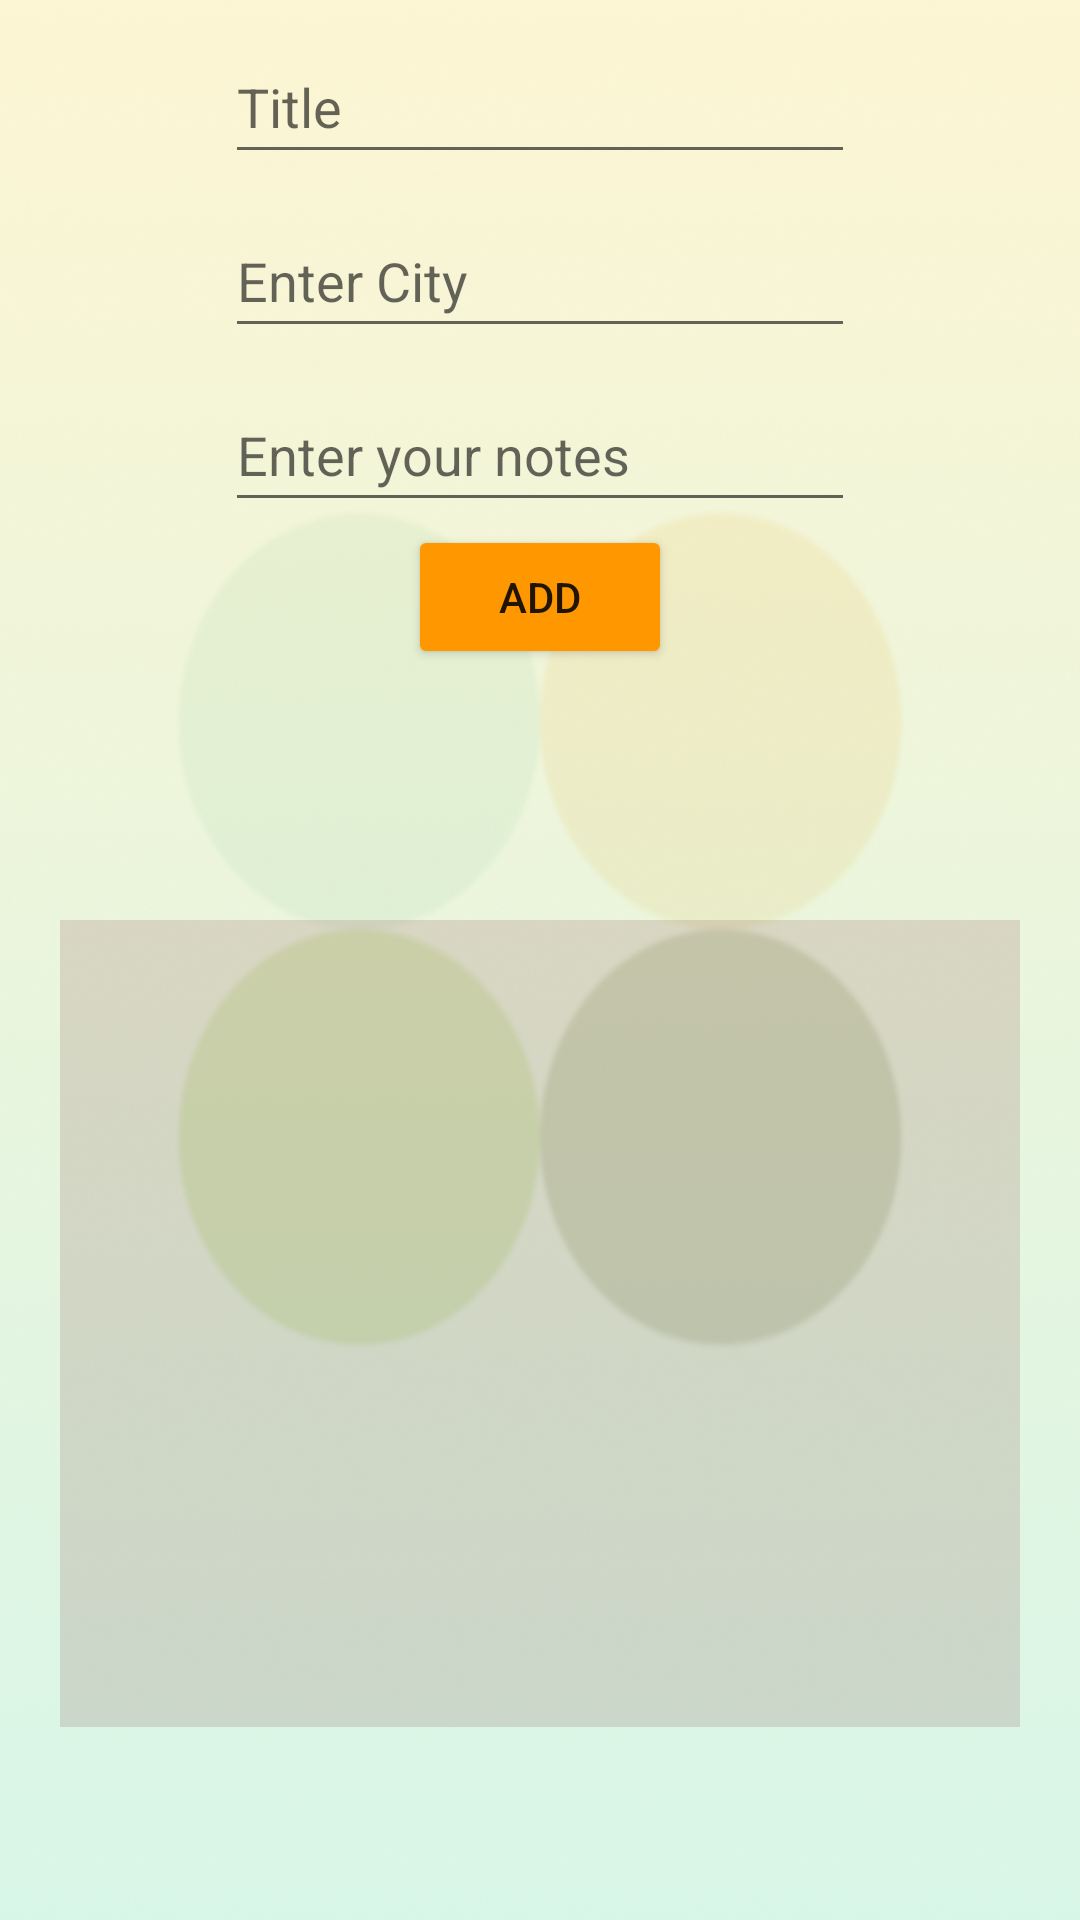

The Android layout XML behind this screen, and the referenced resources:
<!-- AndroidManifest.xml: application theme Theme.HW9_Kotlin -->
<!-- res/layout/activity_travel_list.xml -->
<?xml version="1.0" encoding="utf-8"?>
<androidx.constraintlayout.widget.ConstraintLayout xmlns:android="http://schemas.android.com/apk/res/android"
    xmlns:app="http://schemas.android.com/apk/res-auto"
    xmlns:tools="http://schemas.android.com/tools"
    android:layout_width="match_parent"
    android:layout_height="match_parent"
    android:background="@drawable/backenter"
    tools:context=".TravelNote">

    <EditText
        android:id="@+id/titleNote"
        android:layout_width="wrap_content"
        android:layout_height="wrap_content"
        android:layout_marginStart="100dp"
        android:layout_marginTop="10dp"
        android:layout_marginEnd="100dp"
        android:ems="10"
        android:hint="@string/title"
        android:inputType="textPersonName"
        android:minHeight="48dp"
        app:layout_constraintEnd_toEndOf="parent"
        app:layout_constraintStart_toStartOf="parent"
        app:layout_constraintTop_toTopOf="parent" />

    <EditText
        android:id="@+id/cityNote"
        android:layout_width="wrap_content"
        android:layout_height="wrap_content"
        android:layout_marginStart="100dp"
        android:layout_marginTop="10dp"
        android:layout_marginEnd="100dp"
        android:ems="10"
        android:hint="@string/enter_city"
        android:inputType="textPersonName"
        android:minHeight="48dp"
        app:layout_constraintEnd_toEndOf="parent"
        app:layout_constraintStart_toStartOf="parent"
        app:layout_constraintTop_toBottomOf="@+id/titleNote" />

    <EditText
        android:id="@+id/note"
        android:layout_width="wrap_content"
        android:layout_height="wrap_content"
        android:layout_marginStart="100dp"
        android:layout_marginTop="10dp"
        android:layout_marginEnd="100dp"
        android:ems="10"
        android:hint="@string/enter_notes"
        android:inputType="textPersonName"
        android:minHeight="48dp"
        app:layout_constraintEnd_toEndOf="parent"
        app:layout_constraintStart_toStartOf="parent"
        app:layout_constraintTop_toBottomOf="@+id/cityNote" />

    <Button
        android:id="@+id/add"
        android:layout_width="wrap_content"
        android:layout_height="wrap_content"
        android:layout_marginStart="100dp"
        android:layout_marginTop="1dp"
        android:layout_marginEnd="100dp"
        android:text="@string/add"
        android:backgroundTint="@color/yellow"
        app:layout_constraintEnd_toEndOf="parent"
        app:layout_constraintStart_toStartOf="parent"
        app:layout_constraintTop_toBottomOf="@+id/note" />

    <ListView
        android:id="@+id/travelList"
        android:background="#2D7E4848"
        android:layout_width="320dp"
        android:layout_height="269dp"
        android:layout_marginStart="1dp"
        android:layout_marginTop="50dp"
        android:layout_marginEnd="1dp"
        android:layout_marginBottom="20dp"
        app:layout_constraintBottom_toBottomOf="parent"
        app:layout_constraintEnd_toEndOf="parent"
        app:layout_constraintStart_toStartOf="parent"
        app:layout_constraintTop_toBottomOf="@+id/add"
        app:layout_constraintVertical_bias="0.433" />

</androidx.constraintlayout.widget.ConstraintLayout>
<!-- resources referenced by this layout -->
<resources>
  <color name="yellow">#FF9800</color>
  <!-- drawable backenter: png bitmap (drawable, 608926 bytes) -->
  <string name="add">ADD</string>
  <string name="enter_city">Enter City</string>
  <string name="enter_notes">Enter your notes</string>
  <string name="title">Title</string>
  <style name="Theme.HW9_Kotlin" parent="Theme.MaterialComponents.DayNight.DarkActionBar">
          
          <item name="colorPrimary">@color/purple_500</item>
          <item name="colorPrimaryVariant">@color/purple_700</item>
          <item name="colorOnPrimary">@color/white</item>
          
          <item name="colorSecondary">@color/teal_200</item>
          <item name="colorSecondaryVariant">@color/teal_700</item>
          <item name="colorOnSecondary">@color/black</item>
          
          <item name="android:statusBarColor">?attr/colorPrimaryVariant</item>
          
      </style>
  <color name="purple_500">#FF6200EE</color>
  <color name="purple_700">#FF3700B3</color>
  <color name="white">#FFFFFFFF</color>
  <color name="teal_200">#FF03DAC5</color>
  <color name="teal_700">#FF018786</color>
  <color name="black">#FF000000</color>
</resources>
